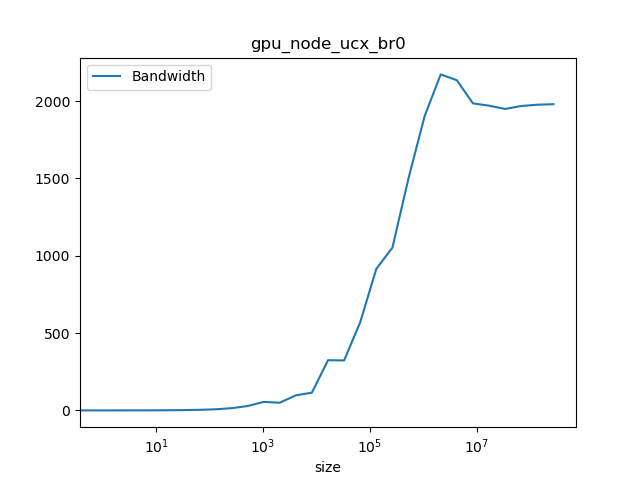

Values plotted in this chart, from the file beside it:
#header_line 1: mpirun --map-by node --m…, /g'
#header_line 2: ct1pt-tnode007.hpcct1pt-…
#header_line 3: Latency=17.2174 Bandwidt…
#header_line :#bytes, #repetitions, t[usec], Mbytes/sec, t[usec](computed), Mbytes/sec(computed)
0.000, 1000, 17.18, 0.000, 17.22, 0.000
1.000, 1000, 17.22, 0.000, 17.22, 0.058
2.000, 1000, 17.22, 0.100, 17.22, 0.116
4.000, 1000, 17.23, 0.200, 17.22, 0.232
8.000, 1000, 17.23, 0.420, 17.22, 0.465
16, 1000, 17.23, 0.900, 17.23, 0.929
32, 1000, 17.26, 1.840, 17.23, 1.857
64, 1000, 17.36, 3.660, 17.25, 3.710
128, 1000, 18.01, 7.110, 17.28, 7.406
256, 1000, 18.16, 14.16, 17.35, 14.76
512, 1000, 18.35, 28.07, 17.48, 29.29
1024, 1000, 18.77, 54.86, 17.74, 57.72
2048, 1000, 41.29, 49.61, 18.26, 112.1
4096, 1000, 42.1, 97.36, 19.31, 212.2
8192, 1000, 71.83, 114.8, 21.39, 382.9
16384, 1000, 50.54, 324.6, 25.57, 640.7
32768, 1000, 101.7, 323, 33.93, 965.8
65536, 640, 115.2, 570, 50.64, 1294
131072, 320, 143.4, 915.4, 84.06, 1559
262144, 160, 250.8, 1052, 150.9, 1737
524288, 80, 351.3, 1502, 284.6, 1842
1048576, 40, 553.5, 1903, 551.9, 1900
2097152, 20, 971, 2173, 1087, 1930
4194304, 10, 1997, 2135, 2156, 1945
8388608, 5, 4275, 1986, 4295, 1953
16777216, 2, 8603, 1971, 8573, 1957
33554432, 1, 17346, 1950, 17128, 1959
67108864, 1, 34388, 1969, 34240, 1960
134217728, 1, 68520, 1977, 68462, 1960
268435456, 1, 136815, 1980, 136906, 1961
